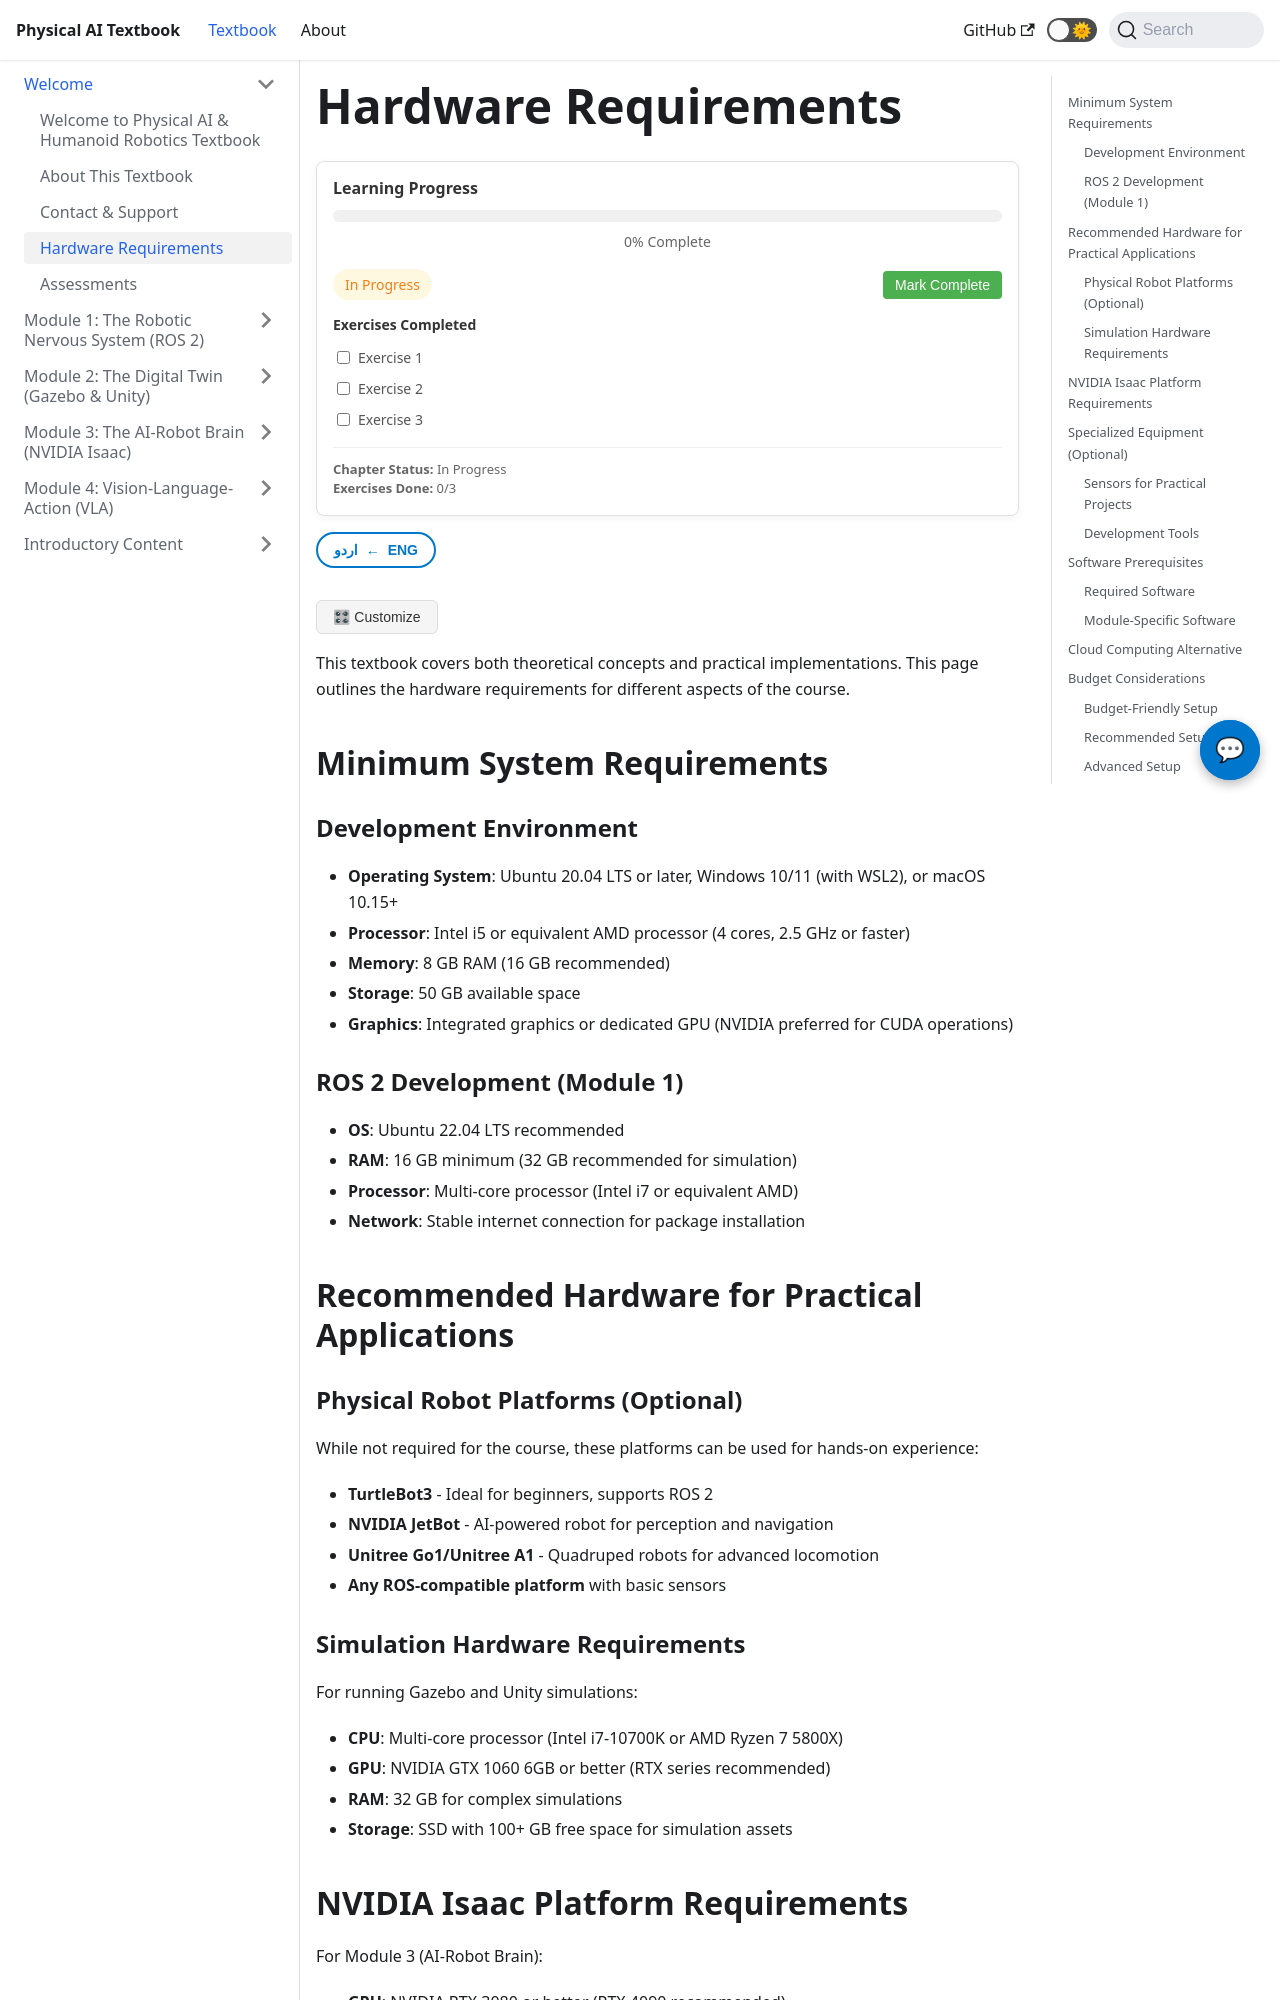

repository: MubashirJatoi/physical-ai-book · page: docs/hardware-requirements.html · generator: docusaurus

---
sidebar_position: 3
title: Hardware Requirements
---

import ChatbotWidget from '@site/src/components/ChatbotWidget';
import ProgressTracker from '@site/src/components/ProgressTracker';
import UrduTranslationToggle from '@site/src/components/UrduTranslationToggle';
import PersonalizationButton from '@site/src/components/PersonalizationButton';
import ImageGallery from '@site/src/components/ImageGallery';
import VideoEmbed from '@site/src/components/VideoEmbed';
import CodePlayground from '@site/src/components/CodePlayground';

# Hardware Requirements

<ChatbotWidget />
<ProgressTracker chapterId="hardware-requirements" />
<UrduTranslationToggle />
<PersonalizationButton />

This textbook covers both theoretical concepts and practical implementations. This page outlines the hardware requirements for different aspects of the course.

## Minimum System Requirements

### Development Environment
- **Operating System**: Ubuntu 20.04 LTS or later, Windows 10/11 (with WSL2), or macOS 10.15+
- **Processor**: Intel i5 or equivalent AMD processor (4 cores, 2.5 GHz or faster)
- **Memory**: 8 GB RAM (16 GB recommended)
- **Storage**: 50 GB available space
- **Graphics**: Integrated graphics or dedicated GPU (NVIDIA preferred for CUDA operations)

### ROS 2 Development (Module 1)
- **OS**: Ubuntu 22.04 LTS recommended
- **RAM**: 16 GB minimum (32 GB recommended for simulation)
- **Processor**: Multi-core processor (Intel i7 or equivalent AMD)
- **Network**: Stable internet connection for package installation

## Recommended Hardware for Practical Applications

### Physical Robot Platforms (Optional)
While not required for the course, these platforms can be used for hands-on experience:

- **TurtleBot3** - Ideal for beginners, supports ROS 2
- **NVIDIA JetBot** - AI-powered robot for perception and navigation
- **Unitree Go1/Unitree A1** - Quadruped robots for advanced locomotion
- **Any ROS-compatible platform** with basic sensors
